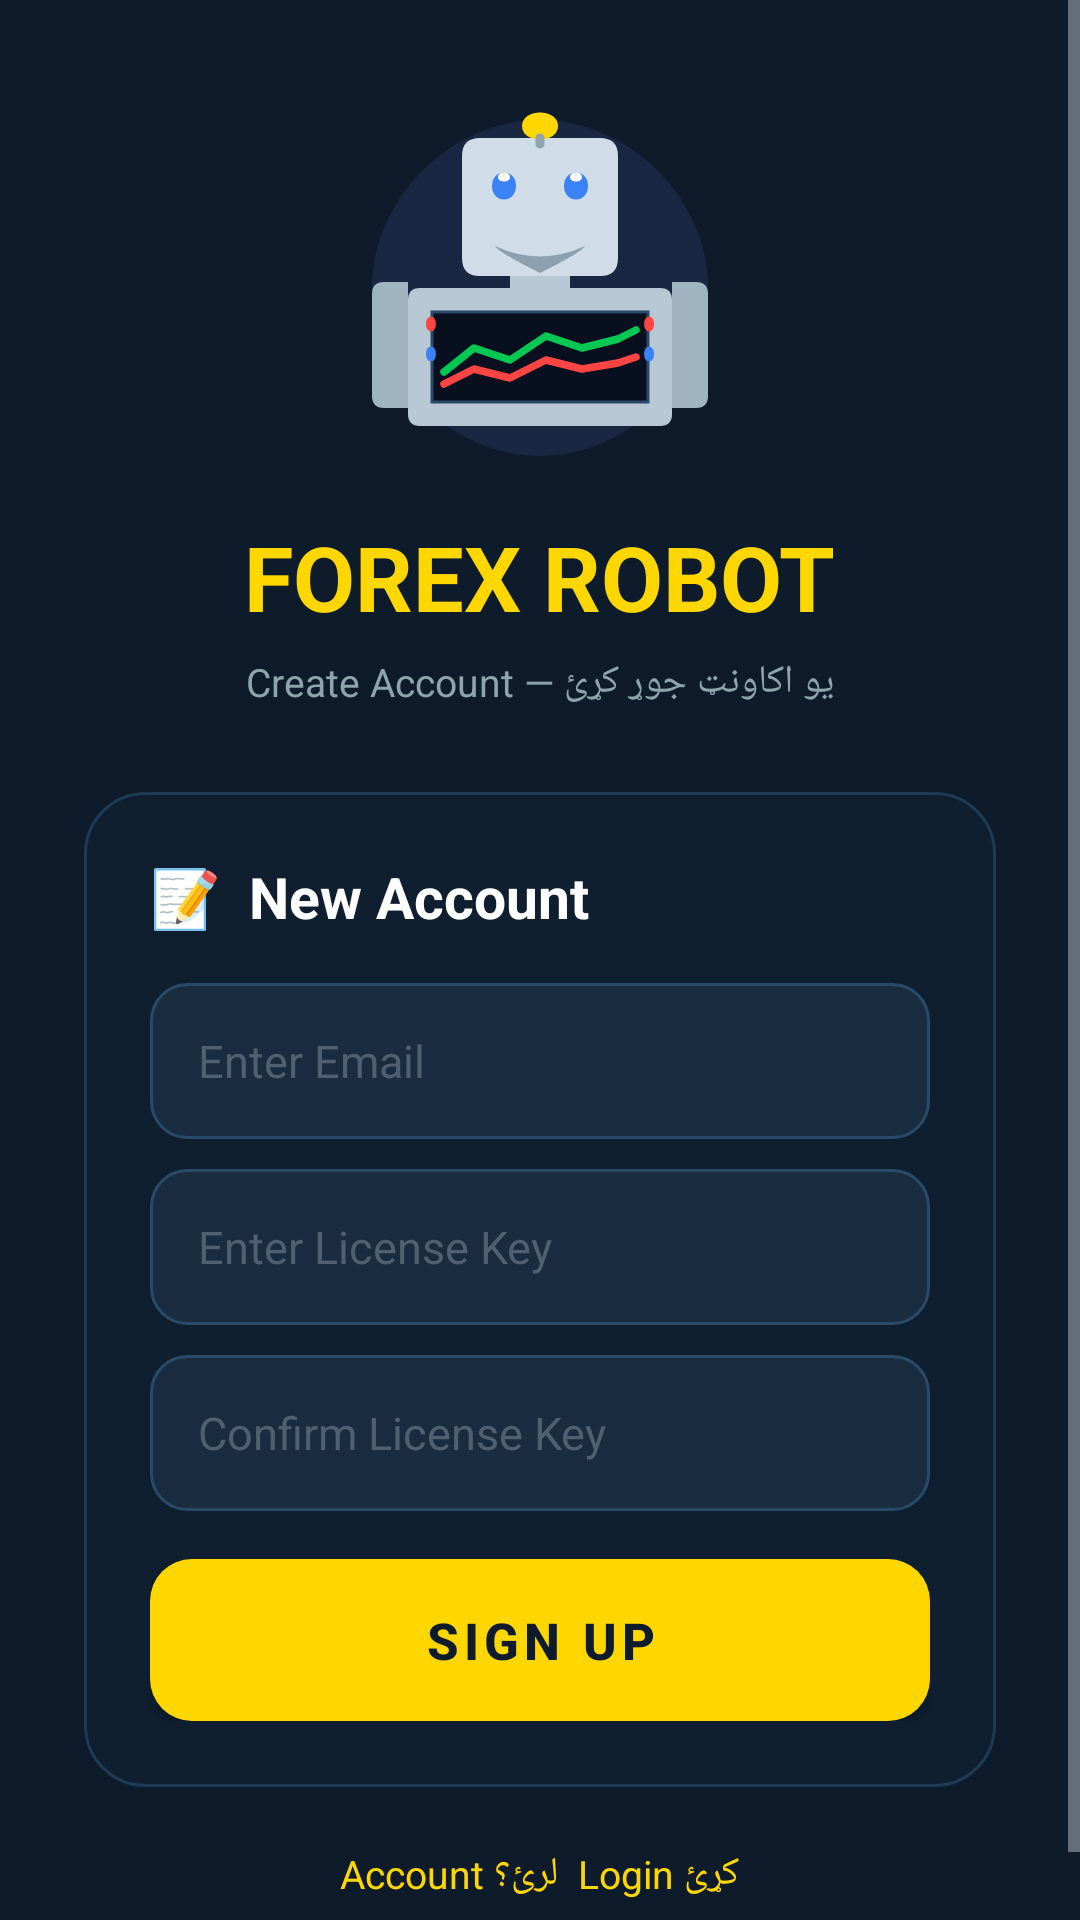

Write the Android layout XML for this screen, with the resource values it uses.
<!-- AndroidManifest.xml: application theme Theme.ForexRobot -->
<!-- res/layout/activity_signup.xml -->
<?xml version="1.0" encoding="utf-8"?>
<ScrollView xmlns:android="http://schemas.android.com/apk/res/android"
    android:layout_width="match_parent"
    android:layout_height="match_parent"
    android:background="@color/darkNavy"
    android:fillViewport="true">

    <LinearLayout
        android:layout_width="match_parent"
        android:layout_height="wrap_content"
        android:orientation="vertical"
        android:gravity="center"
        android:paddingLeft="28dp"
        android:paddingRight="28dp"
        android:paddingTop="36dp"
        android:paddingBottom="30dp">

        <ImageView
            android:layout_width="120dp"
            android:layout_height="120dp"
            android:src="@drawable/ic_robot"
            android:layout_marginBottom="16dp"/>

        <TextView
            android:layout_width="wrap_content"
            android:layout_height="wrap_content"
            android:text="FOREX ROBOT"
            android:textColor="@color/gold"
            android:textSize="30sp"
            android:textStyle="bold"
            android:layout_marginBottom="6dp"/>

        <TextView
            android:layout_width="wrap_content"
            android:layout_height="wrap_content"
            android:text="Create Account — یو اکاونټ جوړ کړئ"
            android:textColor="@color/textGray"
            android:textSize="13sp"
            android:layout_marginBottom="28dp"/>

        
        <LinearLayout
            android:layout_width="match_parent"
            android:layout_height="wrap_content"
            android:background="@drawable/bg_login_card"
            android:orientation="vertical"
            android:paddingLeft="22dp"
            android:paddingRight="22dp"
            android:paddingTop="22dp"
            android:paddingBottom="22dp">

            <TextView
                android:layout_width="wrap_content"
                android:layout_height="wrap_content"
                android:text="📝  New Account"
                android:textColor="@color/white"
                android:textSize="19sp"
                android:textStyle="bold"
                android:layout_marginBottom="16dp"/>

            <EditText
                android:id="@+id/etSignUpEmail"
                android:layout_width="match_parent"
                android:layout_height="52dp"
                android:hint="Enter Email"
                android:textColorHint="#506070"
                android:textColor="@color/white"
                android:inputType="textEmailAddress"
                android:paddingLeft="16dp"
                android:paddingRight="16dp"
                android:background="@drawable/bg_input"
                android:textSize="15sp"
                android:layout_marginBottom="10dp"/>

            <EditText
                android:id="@+id/etSignUpPassword"
                android:layout_width="match_parent"
                android:layout_height="52dp"
                android:hint="Enter License Key"
                android:textColorHint="#506070"
                android:textColor="@color/white"
                android:inputType="textPassword"
                android:paddingLeft="16dp"
                android:paddingRight="16dp"
                android:background="@drawable/bg_input"
                android:textSize="15sp"
                android:layout_marginBottom="10dp"/>

            <EditText
                android:id="@+id/etSignUpConfirm"
                android:layout_width="match_parent"
                android:layout_height="52dp"
                android:hint="Confirm License Key"
                android:textColorHint="#506070"
                android:textColor="@color/white"
                android:inputType="textPassword"
                android:paddingLeft="16dp"
                android:paddingRight="16dp"
                android:background="@drawable/bg_input"
                android:textSize="15sp"
                android:layout_marginBottom="16dp"/>

            <Button
                android:id="@+id/btnSignUp"
                android:layout_width="match_parent"
                android:layout_height="54dp"
                android:text="SIGN UP"
                android:textColor="@color/darkNavy"
                android:textStyle="bold"
                android:textSize="17sp"
                android:background="@drawable/btn_login"
                android:letterSpacing="0.1"/>

        </LinearLayout>

        <TextView
            android:id="@+id/tvGoLogin"
            android:layout_width="wrap_content"
            android:layout_height="wrap_content"
            android:text="Account لرئ؟  Login کړئ"
            android:textColor="@color/gold"
            android:textSize="13sp"
            android:layout_marginTop="20dp"/>

    </LinearLayout>
</ScrollView>
<!-- resources referenced by this layout -->
<resources>
  <color name="darkNavy">#0D1B2A</color>
  <color name="gold">#FFD700</color>
  <color name="textGray">#90A4AE</color>
  <color name="white">#FFFFFF</color>
  <!-- drawable bg_input (drawable) -->
  <?xml version="1.0" encoding="utf-8"?>
  <shape xmlns:android="http://schemas.android.com/apk/res/android"
      android:shape="rectangle">
      <solid android:color="#1A2D40"/>
      <corners android:radius="12dp"/>
      <stroke android:width="1dp" android:color="#2A4A6A"/>
  </shape>
  <!-- drawable bg_login_card (drawable) -->
  <?xml version="1.0" encoding="utf-8"?>
  <shape xmlns:android="http://schemas.android.com/apk/res/android"
      android:shape="rectangle">
      <solid android:color="#0F1F30"/>
      <corners android:radius="20dp"/>
      <stroke android:width="1dp" android:color="#1E3A55"/>
  </shape>
  <!-- drawable btn_login (drawable) -->
  <?xml version="1.0" encoding="utf-8"?>
  <selector xmlns:android="http://schemas.android.com/apk/res/android">
      <item android:state_pressed="true">
          <shape android:shape="rectangle">
              <solid android:color="#E6C200"/>
              <corners android:radius="14dp"/>
          </shape>
      </item>
      <item>
          <shape android:shape="rectangle">
              <solid android:color="#FFD700"/>
              <corners android:radius="14dp"/>
          </shape>
      </item>
  </selector>
  <!-- drawable ic_robot: vector/xml drawable (drawable, 3542 chars, omitted) -->
  <style name="Theme.ForexRobot" parent="Theme.AppCompat.NoActionBar">
          <item name="colorPrimary">@color/gold</item>
          <item name="colorPrimaryDark">@color/headerBg</item>
          <item name="colorAccent">@color/buyGreen</item>
          <item name="android:windowBackground">@color/darkNavy</item>
          <item name="android:statusBarColor">@color/headerBg</item>
          <item name="android:navigationBarColor">@color/headerBg</item>
          <item name="android:textColorPrimary">@color/white</item>
      </style>
  <color name="headerBg">#0A1020</color>
  <color name="buyGreen">#00C853</color>
</resources>
